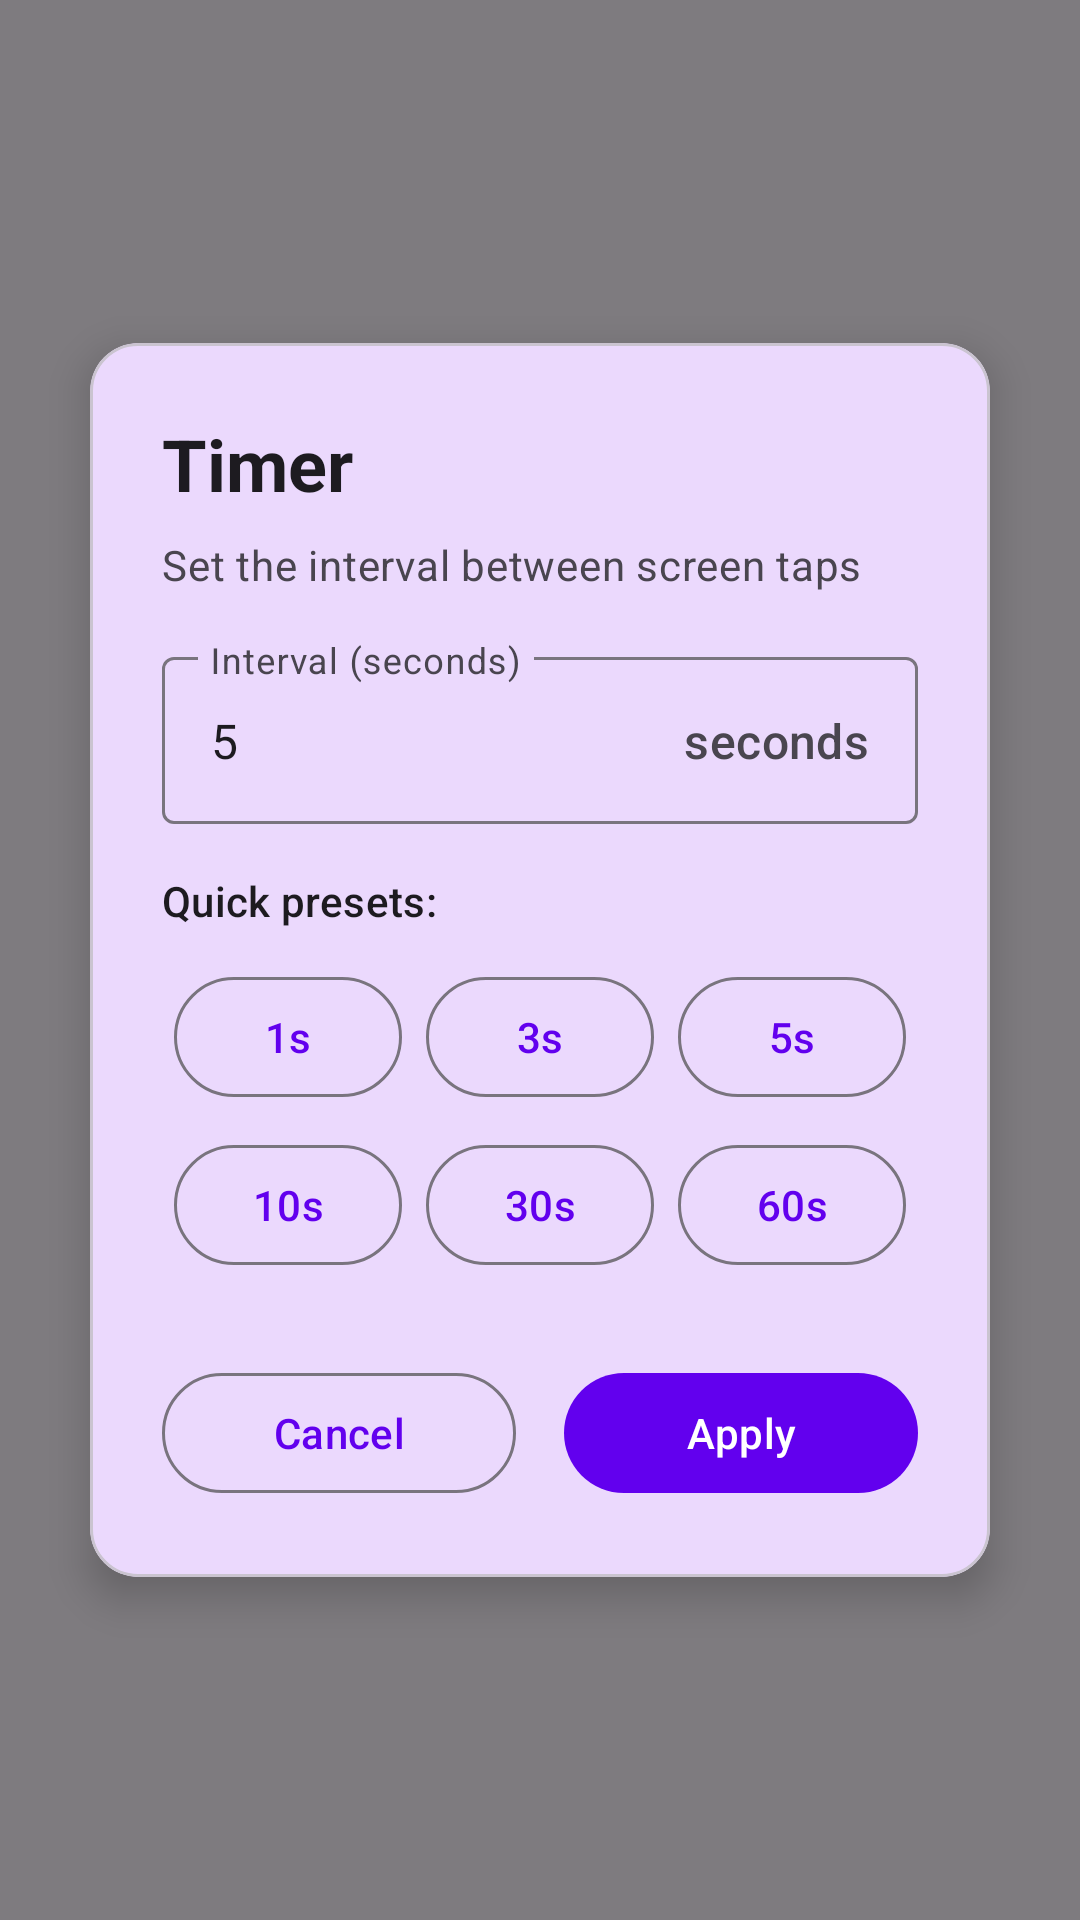

This screen was rendered from an Android layout file. Write that file and the resources it references.
<!-- AndroidManifest.xml: activity theme Theme.AutoTapper -->
<!-- res/layout/activity_timer_dialog.xml -->
<?xml version="1.0" encoding="utf-8"?>
<FrameLayout xmlns:android="http://schemas.android.com/apk/res/android"
    xmlns:app="http://schemas.android.com/apk/res-auto"
    android:layout_width="match_parent"
    android:layout_height="match_parent"
    android:background="#80000000">

    <com.google.android.material.card.MaterialCardView
        android:layout_width="300dp"
        android:layout_height="wrap_content"
        android:layout_gravity="center"
        app:cardCornerRadius="16dp"
        app:cardElevation="8dp">

        <LinearLayout
            android:layout_width="match_parent"
            android:layout_height="wrap_content"
            android:orientation="vertical"
            android:padding="24dp">

            <TextView
                android:layout_width="wrap_content"
                android:layout_height="wrap_content"
                android:text="@string/timer_settings"
                android:textAppearance="@style/TextAppearance.Material3.HeadlineSmall"
                android:textStyle="bold" />

            <TextView
                android:layout_width="wrap_content"
                android:layout_height="wrap_content"
                android:layout_marginTop="8dp"
                android:text="Set the interval between screen taps"
                android:textAppearance="@style/TextAppearance.Material3.BodyMedium"
                android:textColor="?android:attr/textColorSecondary" />

            <com.google.android.material.textfield.TextInputLayout
                android:layout_width="match_parent"
                android:layout_height="wrap_content"
                android:layout_marginTop="16dp"
                android:hint="@string/timer_interval"
                app:suffixText="seconds">

                <com.google.android.material.textfield.TextInputEditText
                    android:id="@+id/et_interval"
                    android:layout_width="match_parent"
                    android:layout_height="wrap_content"
                    android:inputType="number"
                    android:text="5" />

            </com.google.android.material.textfield.TextInputLayout>

            
            <TextView
                android:layout_width="wrap_content"
                android:layout_height="wrap_content"
                android:layout_marginTop="16dp"
                android:text="Quick presets:"
                android:textAppearance="@style/TextAppearance.Material3.LabelLarge" />

            <GridLayout
                android:layout_width="match_parent"
                android:layout_height="wrap_content"
                android:layout_marginTop="8dp"
                android:columnCount="3"
                android:rowCount="2">

                <com.google.android.material.button.MaterialButton
                    android:id="@+id/btn_1s"
                    style="@style/Widget.Material3.Button.OutlinedButton"
                    android:layout_width="0dp"
                    android:layout_height="wrap_content"
                    android:layout_columnWeight="1"
                    android:layout_margin="4dp"
                    android:text="1s" />

                <com.google.android.material.button.MaterialButton
                    android:id="@+id/btn_3s"
                    style="@style/Widget.Material3.Button.OutlinedButton"
                    android:layout_width="0dp"
                    android:layout_height="wrap_content"
                    android:layout_columnWeight="1"
                    android:layout_margin="4dp"
                    android:text="3s" />

                <com.google.android.material.button.MaterialButton
                    android:id="@+id/btn_5s"
                    style="@style/Widget.Material3.Button.OutlinedButton"
                    android:layout_width="0dp"
                    android:layout_height="wrap_content"
                    android:layout_columnWeight="1"
                    android:layout_margin="4dp"
                    android:text="5s" />

                <com.google.android.material.button.MaterialButton
                    android:id="@+id/btn_10s"
                    style="@style/Widget.Material3.Button.OutlinedButton"
                    android:layout_width="0dp"
                    android:layout_height="wrap_content"
                    android:layout_columnWeight="1"
                    android:layout_margin="4dp"
                    android:text="10s" />

                <com.google.android.material.button.MaterialButton
                    android:id="@+id/btn_30s"
                    style="@style/Widget.Material3.Button.OutlinedButton"
                    android:layout_width="0dp"
                    android:layout_height="wrap_content"
                    android:layout_columnWeight="1"
                    android:layout_margin="4dp"
                    android:text="30s" />

                <com.google.android.material.button.MaterialButton
                    android:id="@+id/btn_60s"
                    style="@style/Widget.Material3.Button.OutlinedButton"
                    android:layout_width="0dp"
                    android:layout_height="wrap_content"
                    android:layout_columnWeight="1"
                    android:layout_margin="4dp"
                    android:text="60s" />

            </GridLayout>

            <LinearLayout
                android:layout_width="match_parent"
                android:layout_height="wrap_content"
                android:layout_marginTop="24dp"
                android:orientation="horizontal">

                <com.google.android.material.button.MaterialButton
                    android:id="@+id/btn_cancel"
                    style="@style/Widget.Material3.Button.OutlinedButton"
                    android:layout_width="0dp"
                    android:layout_height="wrap_content"
                    android:layout_marginEnd="8dp"
                    android:layout_weight="1"
                    android:text="@string/timer_cancel" />

                <com.google.android.material.button.MaterialButton
                    android:id="@+id/btn_apply"
                    android:layout_width="0dp"
                    android:layout_height="wrap_content"
                    android:layout_marginStart="8dp"
                    android:layout_weight="1"
                    android:text="@string/timer_apply" />

            </LinearLayout>

        </LinearLayout>

    </com.google.android.material.card.MaterialCardView>

</FrameLayout>
<!-- resources referenced by this layout -->
<resources>
  <string name="timer_apply">Apply</string>
  <string name="timer_cancel">Cancel</string>
  <string name="timer_interval">Interval (seconds)</string>
  <string name="timer_settings">Timer</string>
  <style name="Theme.AutoTapper" parent="Base.Theme.AutoTapper" />
  <style name="Base.Theme.AutoTapper" parent="Theme.Material3.DayNight">
          <item name="colorPrimary">@color/purple_500</item>
          <item name="colorPrimaryVariant">@color/purple_700</item>
          <item name="colorOnPrimary">@color/white</item>
          <item name="colorSecondary">@color/teal_200</item>
          <item name="colorSecondaryVariant">@color/teal_700</item>
          <item name="colorOnSecondary">@color/black</item>
          <item name="android:statusBarColor">?attr/colorPrimaryVariant</item>
      </style>
  <color name="purple_500">#FF6200EE</color>
  <color name="purple_700">#FF3700B3</color>
  <color name="white">#FFFFFFFF</color>
  <color name="teal_200">#FF03DAC5</color>
  <color name="teal_700">#FF018786</color>
  <color name="black">#FF000000</color>
</resources>
